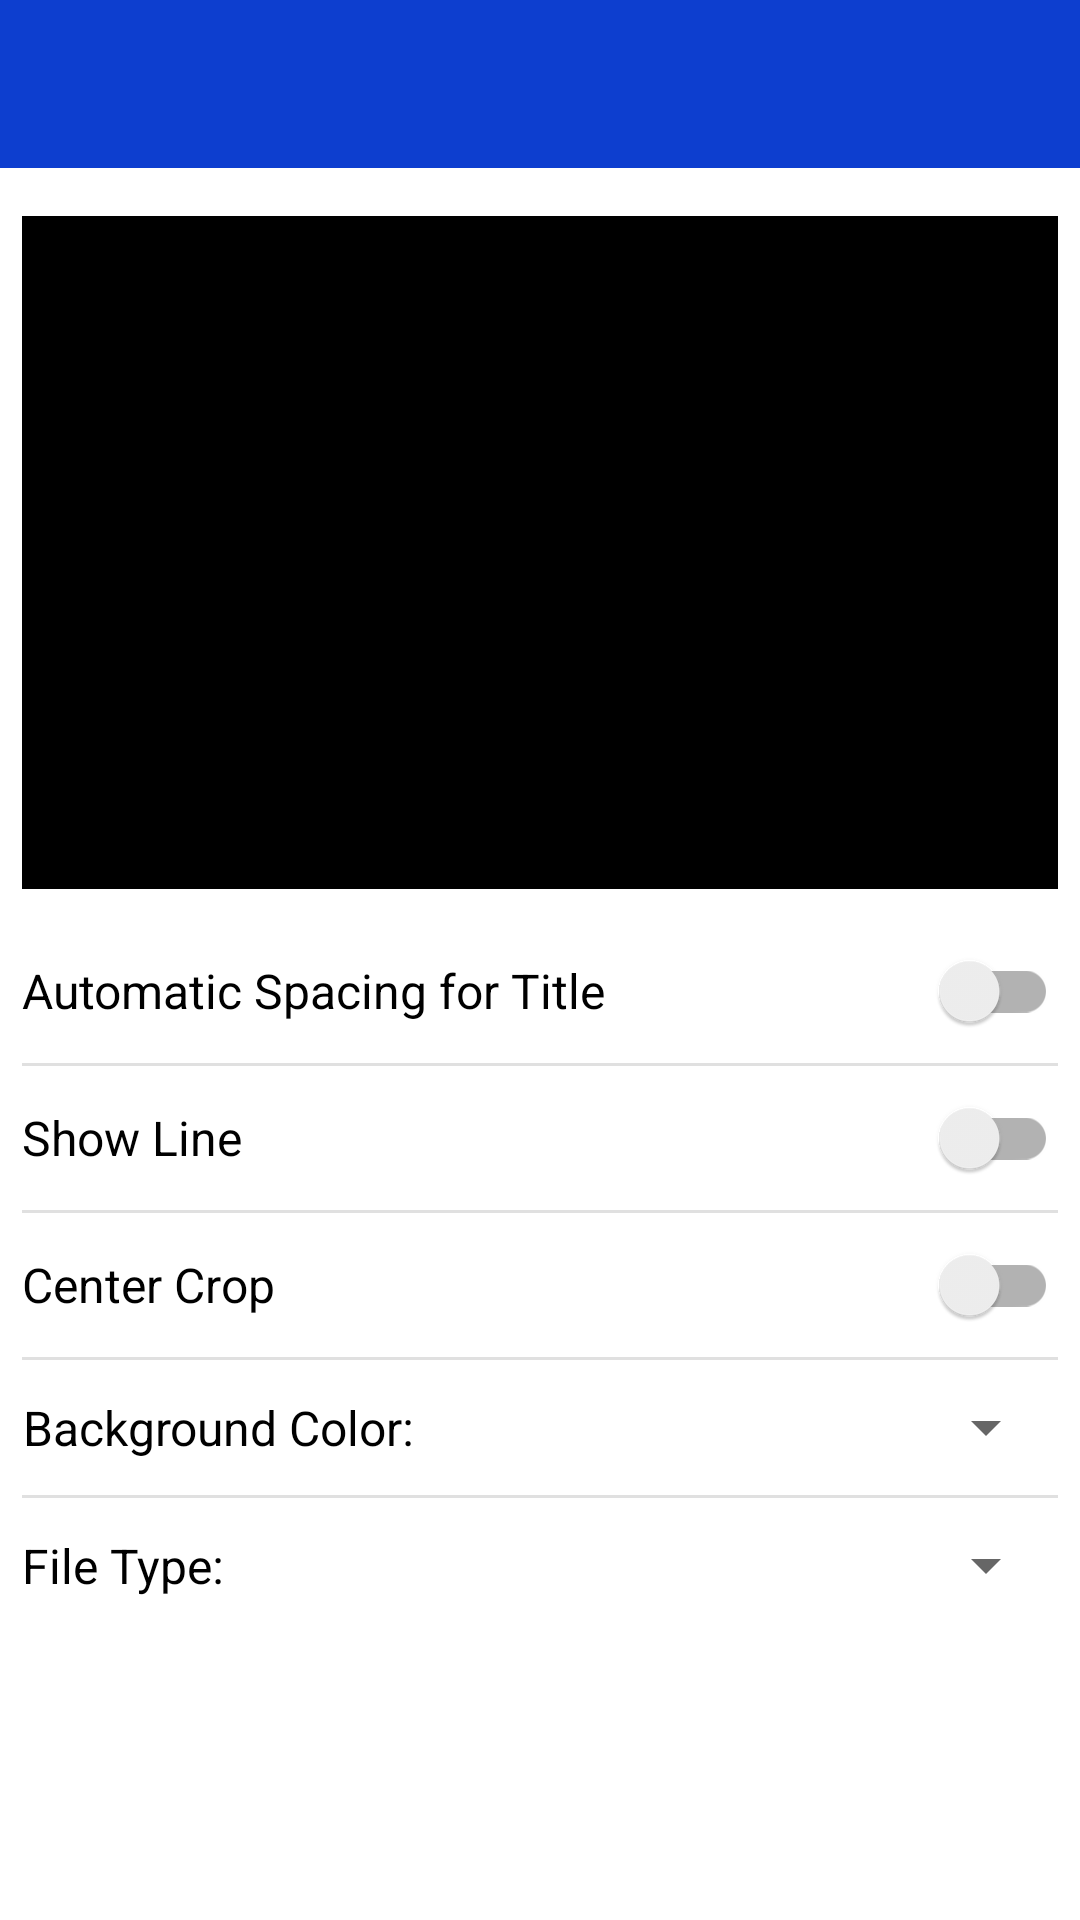

Layout XML and referenced resources for this Android screen:
<!-- AndroidManifest.xml: application theme Theme.PosterGenerator -->
<!-- res/layout/activity_settings.xml -->
<?xml version="1.0" encoding="utf-8"?>
<androidx.drawerlayout.widget.DrawerLayout xmlns:android="http://schemas.android.com/apk/res/android"
    xmlns:app="http://schemas.android.com/apk/res-auto"
    xmlns:tools="http://schemas.android.com/tools"
    android:id="@+id/drawer_layout"
    android:layout_width="match_parent"
    android:layout_height="match_parent"
    android:layout_gravity="center"
    android:fitsSystemWindows="true"
    tools:context=".SettingsActivity">

    <androidx.constraintlayout.widget.ConstraintLayout
        android:layout_width="match_parent"
        android:layout_height="match_parent">

        <androidx.appcompat.widget.Toolbar
            android:id="@+id/toolbar"
            android:layout_width="match_parent"
            android:layout_height="?attr/actionBarSize"
            android:layout_alignParentTop="true"
            android:background="?attr/colorPrimary"
            app:layout_constraintStart_toStartOf="parent"
            app:layout_constraintTop_toTopOf="parent" />

        <androidx.constraintlayout.widget.ConstraintLayout
            android:id="@+id/posterView"
            android:layout_width="0dp"
            android:layout_height="0dp"
            android:layout_marginTop="16dp"
            android:background="#000000"
            app:layout_constraintDimensionRatio="1:0.65"
            app:layout_constraintEnd_toStartOf="@+id/guideline3"
            app:layout_constraintStart_toStartOf="@+id/guideline2"
            app:layout_constraintTop_toBottomOf="@+id/toolbar">

        </androidx.constraintlayout.widget.ConstraintLayout>

        <androidx.constraintlayout.widget.Guideline
            android:id="@+id/guideline2"
            android:layout_width="wrap_content"
            android:layout_height="wrap_content"
            android:orientation="vertical"
            app:layout_constraintGuide_percent="0.02" />

        <androidx.constraintlayout.widget.Guideline
            android:id="@+id/guideline3"
            android:layout_width="wrap_content"
            android:layout_height="wrap_content"
            android:orientation="vertical"
            app:layout_constraintGuide_percent="0.98" />

        <LinearLayout
            android:layout_width="0dp"
            android:layout_height="0dp"
            android:layout_marginTop="10dp"
            android:orientation="vertical"
            app:layout_constraintBottom_toBottomOf="parent"
            app:layout_constraintEnd_toStartOf="@+id/guideline3"
            app:layout_constraintStart_toStartOf="@+id/guideline2"
            app:layout_constraintTop_toBottomOf="@+id/posterView">

            <androidx.appcompat.widget.SwitchCompat
                android:id="@+id/titleSpaceSwitch"
                android:layout_width="match_parent"
                android:layout_height="wrap_content"
                android:text="@string/automatic_spacing_for_title"
                android:textSize="16sp" />

            <View
                android:id="@+id/divider2"
                android:layout_width="match_parent"
                android:layout_height="1dp"
                android:background="?android:attr/listDivider" />

            <androidx.appcompat.widget.SwitchCompat
                android:id="@+id/lineSwitch"
                android:layout_width="match_parent"
                android:layout_height="wrap_content"
                android:text="@string/show_line"
                android:textSize="16sp" />

            <View
                android:id="@+id/divider3"
                android:layout_width="match_parent"
                android:layout_height="1dp"
                android:background="?android:attr/listDivider" />

            <androidx.appcompat.widget.SwitchCompat
                android:id="@+id/centerCropSwitch"
                android:layout_width="match_parent"
                android:layout_height="wrap_content"
                android:text="@string/center_crop"
                android:textSize="16sp" />

            <View
                android:id="@+id/divider"
                android:layout_width="match_parent"
                android:layout_height="1dp"
                android:background="?android:attr/listDivider" />

            <LinearLayout
                android:id="@+id/backgroundColorLayout"
                android:layout_width="match_parent"
                android:layout_height="45dp"
                android:orientation="horizontal">

                <TextView
                    android:id="@+id/backgroundColorView"
                    android:layout_width="wrap_content"
                    android:layout_height="match_parent"
                    android:gravity="center"
                    android:text="@string/background_color"
                    android:textColor="@color/black"
                    android:textSize="16sp" />

                <Spinner
                    android:id="@+id/backgroundColorSpinner"
                    android:layout_width="0dp"
                    android:layout_height="match_parent"
                    android:layout_weight="1" />
            </LinearLayout>

            <View
                android:id="@+id/divider4"
                android:layout_width="match_parent"
                android:layout_height="1dp"
                android:background="?android:attr/listDivider" />

            <LinearLayout
                android:id="@+id/fileTypeLinear"
                android:layout_width="match_parent"
                android:layout_height="45dp"
                android:orientation="horizontal">

                <TextView
                    android:id="@+id/fileTypeTextView"
                    android:layout_width="wrap_content"
                    android:layout_height="match_parent"
                    android:gravity="center"
                    android:text="@string/file_type"
                    android:textColor="@color/black"
                    android:textSize="16sp" />

                <Spinner
                    android:id="@+id/fileTypeSpinner"
                    android:layout_width="0dp"
                    android:layout_height="match_parent"
                    android:layout_weight="1" />
            </LinearLayout>

        </LinearLayout>
    </androidx.constraintlayout.widget.ConstraintLayout>

    <com.google.android.material.navigation.NavigationView
        android:id="@+id/navigation"
        android:layout_width="wrap_content"
        android:layout_height="match_parent"
        android:layout_gravity="start"
        app:menu="@menu/navigation_menu" />
</androidx.drawerlayout.widget.DrawerLayout>
<!-- resources referenced by this layout -->
<resources>
  <color name="black">#FF000000</color>
  <string name="automatic_spacing_for_title">Automatic Spacing for Title</string>
  <string name="background_color">Background Color:</string>
  <string name="center_crop">Center Crop</string>
  <string name="file_type">File Type:</string>
  <string name="show_line">Show Line</string>
  <style name="Theme.PosterGenerator" parent="Theme.MaterialComponents.Light.NoActionBar">
          
          <item name="colorPrimary">@color/blue</item>
          <item name="colorPrimaryVariant">@color/blue_dark</item>
          <item name="colorOnPrimary">@color/white</item>
          
          <item name="colorSecondary">@color/teal_200</item>
          <item name="colorSecondaryVariant">@color/teal_700</item>
          <item name="colorOnSecondary">@color/black</item>
          
          <item name="android:statusBarColor" tools:targetApi="l">?attr/colorPrimaryVariant</item>
          
          <item name="android:windowAnimationStyle">@null</item>
          <item name="drawerArrowStyle">@style/DrawerArrowStyle</item>
      </style>
  <color name="blue">#0D3ECF</color>
  <color name="blue_dark">#001963</color>
  <color name="white">#FFFFFFFF</color>
  <color name="teal_200">#FF03DAC5</color>
  <color name="teal_700">#FF018786</color>
  <style name="DrawerArrowStyle" parent="@style/Widget.AppCompat.DrawerArrowToggle">
          <item name="spinBars">true</item>
          <item name="color">@android:color/white</item>
      </style>
</resources>
